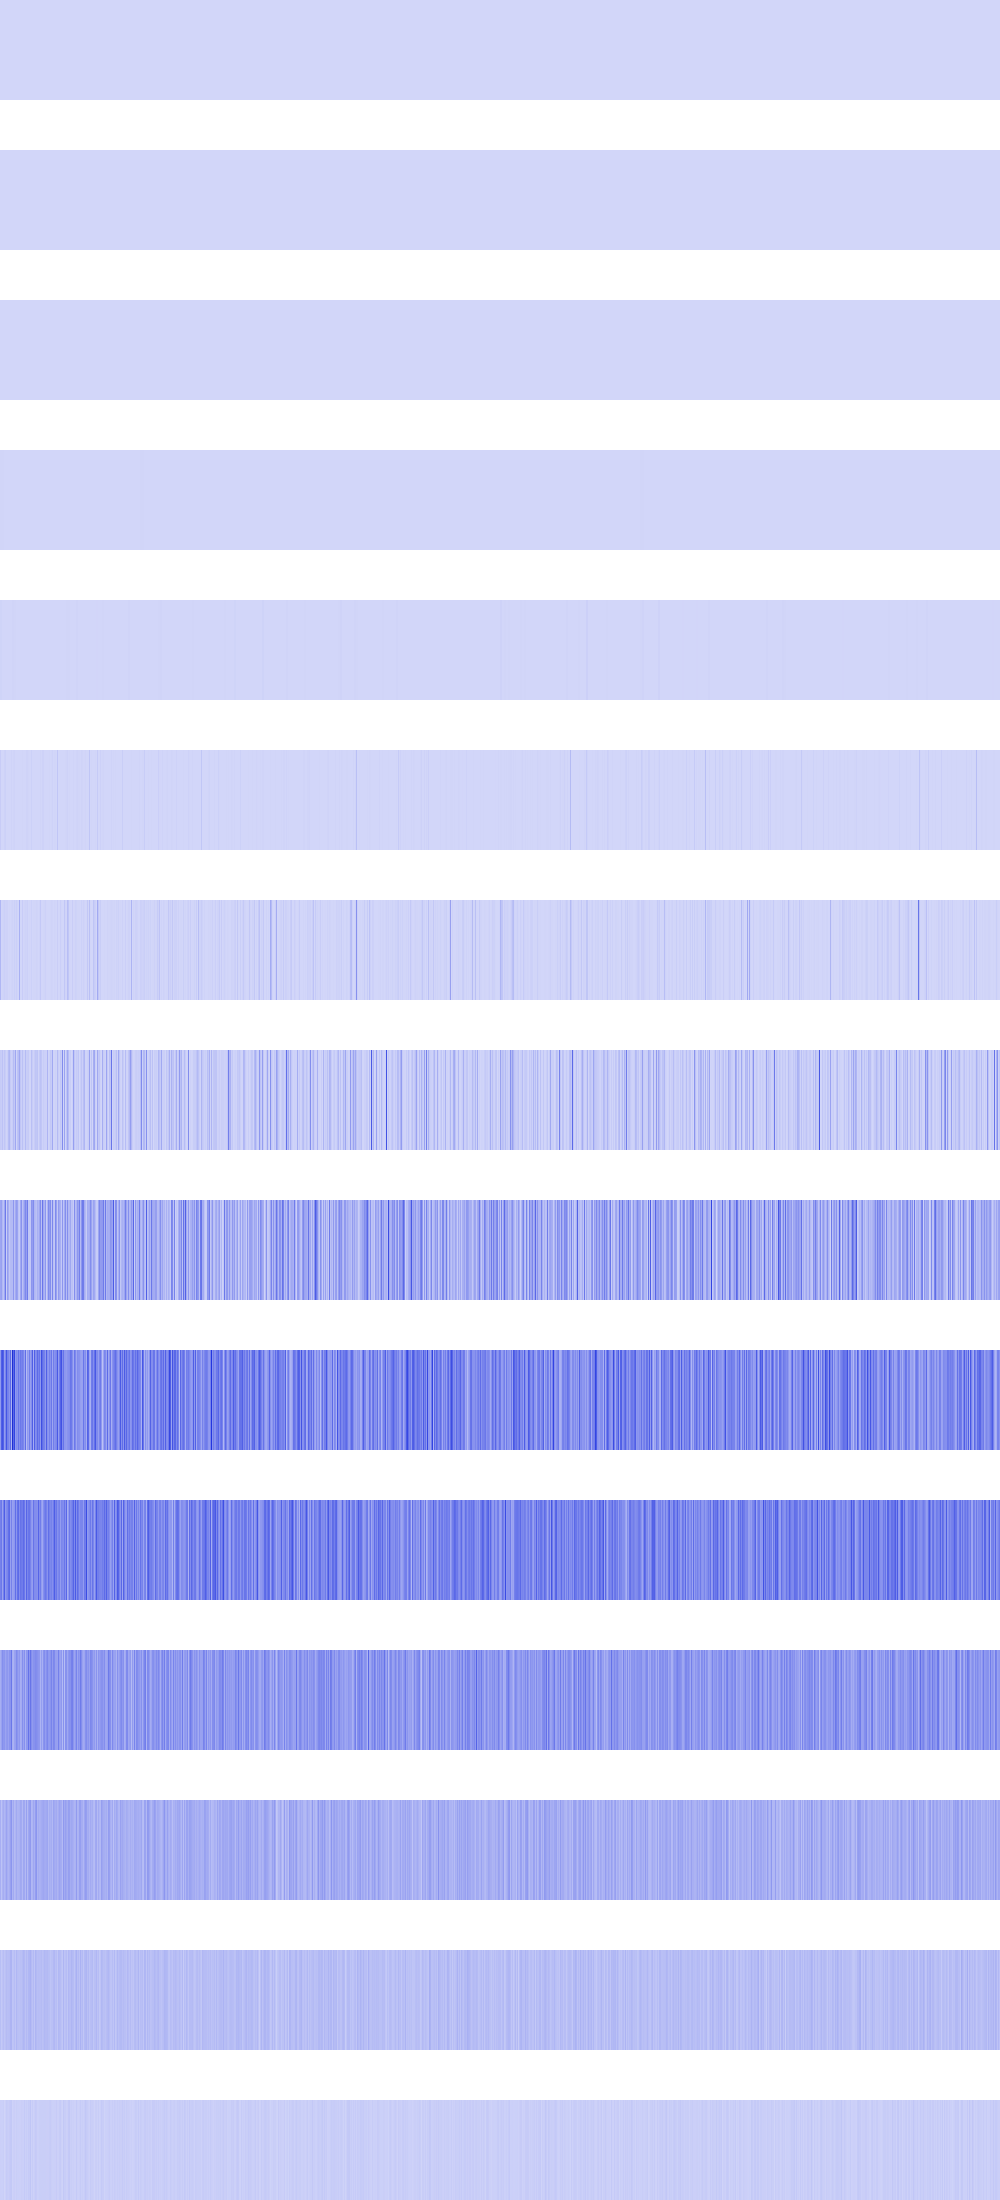

The table this chart was drawn from, first rows:
44100, 44100, 44100, 44100, 44100, 44100, 44100, 44100, 44100, 44100, 44100, 44100, 44100, 44100, 44100, 44100, 44100, 44100, 44100, 44100, 44100, 44100, 44100, 44100
176400, 176400, 176400, 176400, 176400, 176400, 176400, 176400, 176400, 176400, 176400, 176400, 176400, 176400, 176400, 176400, 64, 64, 64, 64, 64, 64, 64, 64
200704, 200704, 200704, 200704, 200704, 200704, 200704, 200704, 64, 64, 64, 64, 64, 64, 64, 64, 6400, 6400, 6400, 6400, 6400, 6400, 6400, 6400
2876416, 2876416, 2876416, 2876416, 82944, 82944, 82944, 82944, 246016, 246016, 246016, 246016, 147456, 147456, 147456, 147456, 4096, 4096, 4096, 4096, 25600, 25600, 25600, 25600
7750656, 7750656, 230400, 230400, 1721344, 1721344, 25600, 25600, 200704, 200704, 173056, 173056, 6553600, 6553600, 4460544, 4460544, 9216, 9216, 50176, 50176, 82944, 82944, 25600, 25600
28901376, 102400, 1806336, 1982464, 11505664, 15745024, 16384, 200704, 200704, 1183744, 1982464, 9834496, 65536, 7225344, 9048064, 331776, 65536, 200704, 495616, 262144, 589824, 1478656, 4194304, 200704
92684288, 4333568, 5152768, 10387456, 17735680, 8421376, 11616256, 11640832, 401408, 2990080, 589824, 6987776, 12206080, 4882432, 18423808, 6496256, 19742720, 5218304, 139264, 113131520, 557056, 303104, 28377088, 2269184
33259520, 27738112, 58212352, 17694720, 47628288, 27197440, 5865472, 20201472, 71909376, 91602944, 33193984, 15319040, 26509312, 76349440, 41009152, 137379840, 7634944, 57065472, 73318400, 134381568, 46301184, 18759680, 62521344, 18923520
140443648, 154632192, 86016000, 56819712, 135233536, 268959744, 19857408, 157515776, 117080064, 46366720, 80084992, 83918848, 80478208, 183762944, 63733760, 126058496, 168886272, 147292160, 56393728, 33095680, 129368064, 196313088, 61079552, 108953600
176685056, 348061696, 385810432, 341442560, 173735936, 233177088, 378142720, 254214144, 243335168, 195756032, 317456384, 103219200, 512491520, 320995328, 428015616, 175833088, 217317376, 195362816, 287637504, 209453056, 275906560, 241762304, 261095424, 232587264
248250368, 271712256, 154271744, 246153216, 350617600, 180617216, 220725248, 237371392, 297664512, 318373888, 156237824, 248119296, 154927104, 166985728, 185204736, 302383104, 191365120, 293994496, 314179584, 213123072, 289406976, 270925824, 264241152, 312606720
115867648, 152305664, 208928768, 182452224, 188481536, 146800640, 175112192, 182714368, 151781376, 193724416, 192937984, 278659072, 115867648, 102236160, 148635648, 159121408, 221249536, 190578688, 159645696, 183500800, 113246208, 125566976, 208666624, 147062784
114294784, 57147392, 99090432, 119537664, 91750400, 111149056, 148897792, 113770496, 98041856, 116916224, 154140672, 188219392, 97517568, 128974848, 79167488, 95944704, 130023424, 96993280, 99090432, 106954752, 134217728, 129499136, 84934656, 138936320
69206016, 38797312, 55574528, 71303168, 49283072, 62914560, 79691776, 68157440, 70254592, 74448896, 98566144, 99614720, 52428800, 56623104, 74448896, 49283072, 92274688, 68157440, 63963136, 62914560, 67108864, 66060288, 77594624, 93323264
20971520, 18874368, 18874368, 25165824, 6291456, 16777216, 33554432, 27262976, 23068672, 31457280, 37748736, 39845888, 12582912, 20971520, 23068672, 14680064, 25165824, 18874368, 18874368, 16777216, 16777216, 23068672, 20971520, 18874368
